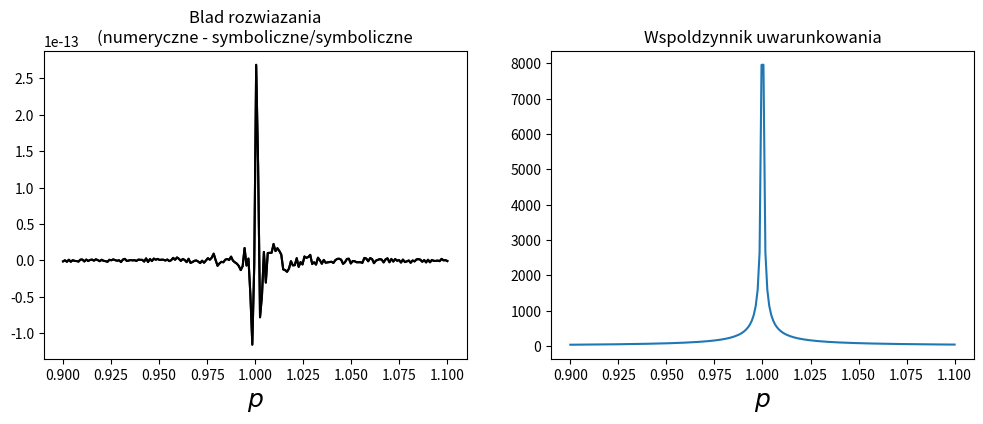

The matplotlib source for this figure:
import matplotlib.pyplot as plt
import sympy as sp
import numpy as np

def test_solve():
    # rozwiazac uklad rownan 2x + 3y = 4; 5x + 4y = 3;
    A = sp.Matrix([[2, 3], [5, 4]])
    b = sp.Matrix([4, 3])
    L, U, _ = A.LUdecomposition()
    print(f'L:{L}')
    print(f'U: {U}')
    print(f'L*U: {L*U}')
    x = A.solve(b)
    print(f'Solve: {x}')


def test_bledy_numeryczne_porownanie():
    # eozwiazujemy i porownujemy rownanie:
    #[[1, sqrt(p)], [1, 1/(sqrt(p))]], [x1, x2], [1, 2]
    p = sp.symbols('p', positive=True)
    A = sp.Matrix([[1, sp.sqrt(p)], [1, 1/sp.sqrt(p)]])
    b = sp.Matrix([1, 2])
    x = A.solve(b)
    print(f'Rozwiazanie: {x}')
    x_sym_sol = A.solve(b)
    print(x_sym_sol)
    print(x_sym_sol.simplify())
    Acond = A.condition_number().simplify()

    # Funkcje do rozwiazania numerycznego
    AA = lambda p: np.array([[1, np.sqrt(p)], [1, 1/np.sqrt(p)]])
    bb = np.array([1, 2])
    x_num_sol = lambda p: np.linalg.solve(AA(p), bb)

    # wykreslenie roznic pomiedzy symbolicznym (dokladnym) rozwiazaniem a rozwiazaniami numerycznymi
    p_vec = np.linspace(0.9, 1.1, 200)

    fig, axes = plt.subplots(1, 2, figsize=(12, 4))

    for n in range(2):
        x_sym = np.array([x_sym_sol[n].subs(p, pp).evalf() for pp in p_vec])
        x_num = np.array([x_num_sol(pp)[n] for pp in p_vec])
        axes[0].plot(p_vec, (x_num - x_sym)/x_sym, 'k')
    axes[0].set_title('Blad rozwiazania\n(numeryczne - symboliczne/symboliczne')
    axes[0].set_xlabel(r'$p$', fontsize=18)
    axes[1].plot(p_vec, [Acond.subs(p, pp).evalf() for pp in p_vec])
    axes[1].set_title('Wspoldzynnik uwarunkowania')
    axes[1].set_xlabel('$p$', fontsize=18)
    plt.show()




if __name__ == '__main__':
    #test_solve()
    test_bledy_numeryczne_porownanie()
